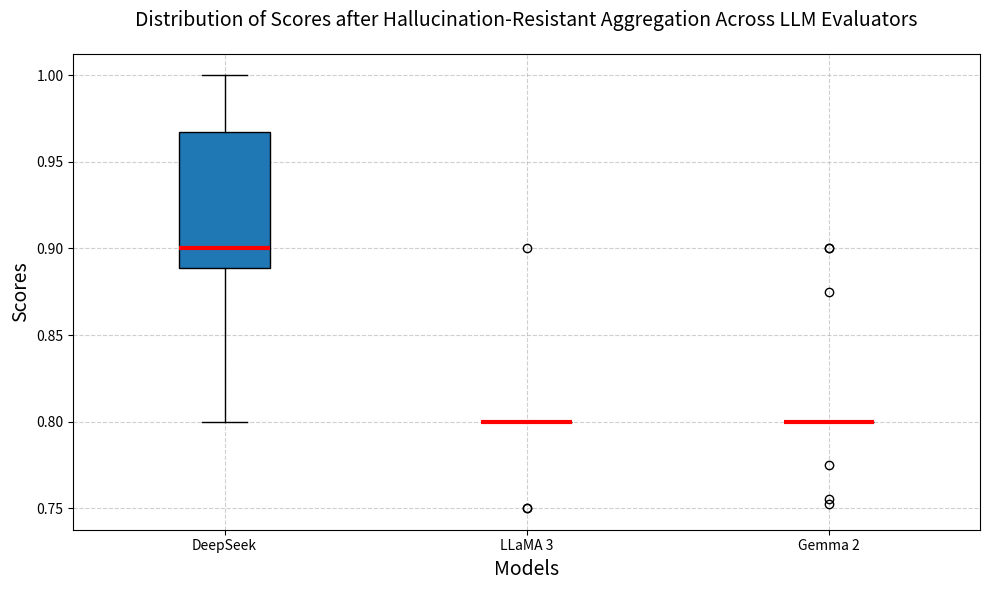

Here is the Python script that generated this plot:
import matplotlib.pyplot as plt

# 数据
deepseek = [0.8500000000000001, 0.8899999999999999, 0.985, 0.8875, 0.95, 0.9, 1.0, 0.95, 0.9, 0.9, 1.0, 0.8, 0.9125, 0.9875, 0.8625]
llama3 = [0.8, 0.8, 0.8, 0.75, 0.75, 0.8, 0.8, 0.8, 0.8, 0.9, 0.8, 0.8, 0.8, 0.8, 0.8]
gemma2 = [0.8, 0.755, 0.8, 0.8, 0.7525, 0.775, 0.8, 0.8, 0.8, 0.9, 0.9, 0.8, 0.8, 0.875, 0.8]

# 将数据组合成一个列表
data = [deepseek, llama3, gemma2]

# 定义颜色（符合科研美感的颜色）
colors = ['#1f77b4', '#ff7f0e', '#2ca02c']  # 蓝色、橙色、绿色

# 创建箱线图
fig, ax = plt.subplots(figsize=(10, 6))  # 设置图形大小
boxplot = ax.boxplot(data, patch_artist=True, labels=['DeepSeek', 'LLaMA 3', 'Gemma 2'])

# 为每个箱线图设置颜色
for patch, color in zip(boxplot['boxes'], colors):
    patch.set_facecolor(color)

# 设置箱线图的线条颜色
for element in ['whiskers', 'caps', 'medians']:
    plt.setp(boxplot[element], color='black')

# 高亮显示中位线
for median in boxplot['medians']:
    median.set(color='red', linewidth=3)  # 设置中位线为红色并加粗

# 添加标题和标签
ax.set_title('Distribution of Scores after Hallucination-Resistant Aggregation Across LLM Evaluators', fontsize=14, pad=20)
ax.set_ylabel('Scores', fontsize=14)
ax.set_xlabel('Models', fontsize=14)

# 设置网格线（科研图表中常用）
ax.grid(True, linestyle='--', alpha=0.6)

# 显示图形
plt.tight_layout()
plt.show()